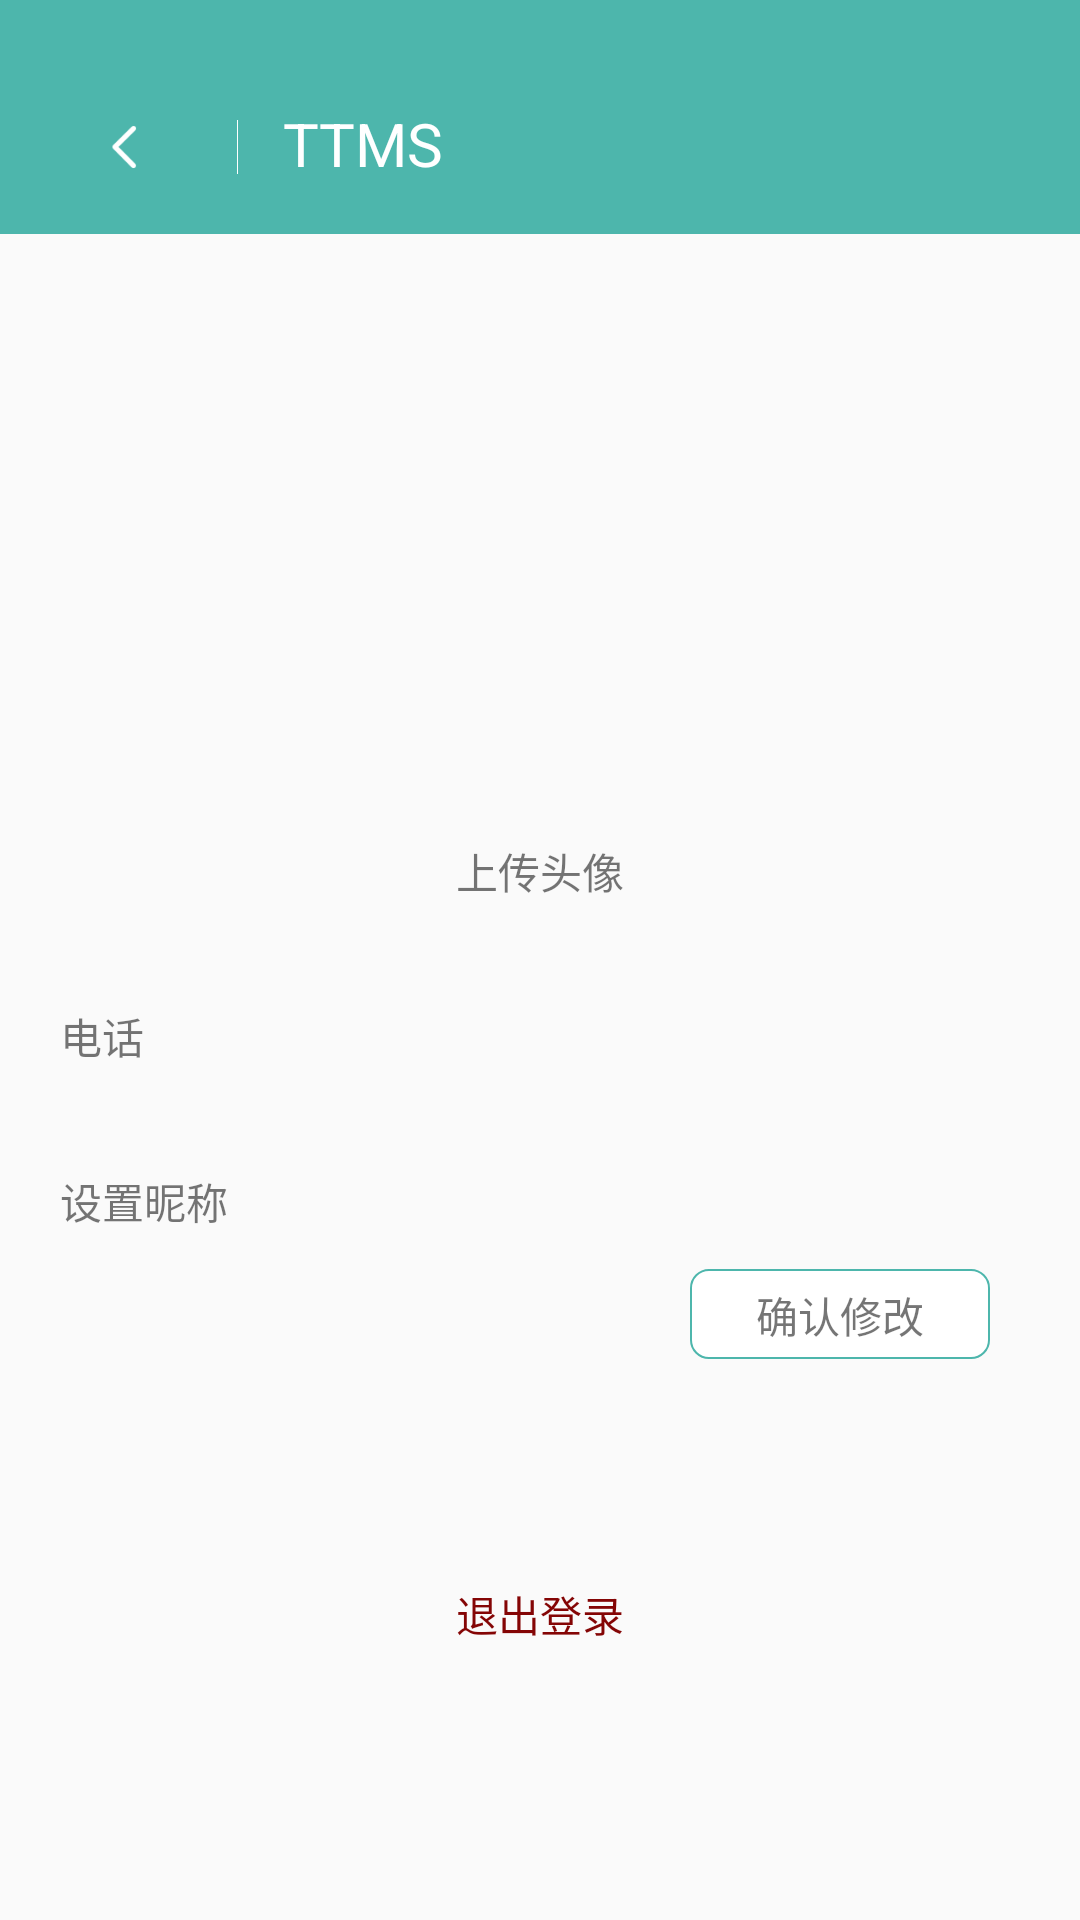

Produce the Android XML layout that renders to this screen, including the resource entries it uses.
<!-- AndroidManifest.xml: activity theme Theme.AppCompat.Light.NoActionBar -->
<!-- res/layout/fragment_personal.xml -->
<?xml version="1.0" encoding="utf-8"?>
<LinearLayout xmlns:android="http://schemas.android.com/apk/res/android"
    android:orientation="vertical"
    android:layout_width="match_parent"
    android:layout_height="match_parent">

    <include layout="@layout/layou_back"/>


    <ImageView
        android:id="@+id/photo"
        android:layout_width="160dp"
        android:layout_height="160dp"
        android:src="@drawable/ic_launcher_background"
        android:layout_gravity="center"
        android:layout_marginLeft="30dp"
        android:layout_marginRight="30dp"
        android:layout_marginTop="30dp" />
    <TextView
        android:id="@+id/user_photo"
        android:layout_width="130dp"
        android:layout_height="45dp"
        android:layout_gravity="center"
        android:text="上传头像"
        android:gravity="center"/>

    <TextView
        android:id="@+id/user_account_tv"
        android:layout_marginTop="10dp"
        android:layout_width="match_parent"
        android:layout_height="45dp"
        android:text="电话"
        android:layout_marginLeft="20dp"
        android:gravity="center_vertical"/>

    <TextView
       android:id="@+id/user_name_tv"
       android:layout_marginTop="10dp"
       android:layout_width="match_parent"
       android:layout_height="45dp"
       android:text="设置昵称"
       android:layout_marginLeft="20dp"
       android:gravity="center_vertical"/>
    <EditText
        android:visibility="gone"
        android:id="@+id/et"
        android:layout_marginTop="10dp"
        android:layout_width="match_parent"
        android:layout_height="45dp"
        android:hint="输入昵称"
        android:maxLength="10"
        android:maxLines="1"
        android:layout_marginLeft="20dp"
        android:gravity="center_vertical"/>


    <LinearLayout
        android:layout_width="match_parent"
        android:layout_height="40dp"
        android:orientation="horizontal">
        <View
            android:layout_width="0dp"
            android:layout_weight="1"
            android:layout_height="match_parent"/>
        <TextView
            android:id="@+id/ok"
            android:layout_gravity="center_horizontal"
            android:background="@drawable/tv_bg"
            android:layout_width="100dp"
            android:layout_marginRight="30dp"
            android:layout_height="30dp"
            android:text="确认修改"
            android:gravity="center"
            />
    </LinearLayout>


    <TextView
        android:id="@+id/out_login"
        android:layout_marginTop="50dp"
        android:layout_width="match_parent"
        android:layout_height="50dp"
        android:textColor="#840505"
        android:text="退出登录"
        android:gravity="center"
        />


</LinearLayout>
<!-- res/layout/layou_back.xml (included above) -->
<?xml version="1.0" encoding="utf-8"?>
<LinearLayout xmlns:android="http://schemas.android.com/apk/res/android"
    android:orientation="horizontal"
    android:layout_width="match_parent"
    android:background="@color/title"
    android:layout_height="78dp">

    <ImageView
        android:id="@+id/back_tools"
        android:paddingTop="40dp"
        android:layout_width="0dp"
        android:layout_marginLeft="20dp"
        android:layout_marginRight="15dp"
        android:paddingBottom="20dp"
        android:layout_weight="1"
        android:layout_height="match_parent"
        android:src="@drawable/back"/>
    <View
        android:layout_width="1px"
        android:layout_height="match_parent"

        android:layout_marginTop="40dp"
        android:layout_marginBottom="20dp"

        android:background="#ffffff"/>
    <TextView
        android:id="@+id/text"
        android:layout_width="0dp"
        android:layout_weight="6"
        android:layout_marginTop="28dp"
        android:layout_marginLeft="15dp"
        android:layout_marginBottom="10dp"
        android:gravity="center_vertical"
        android:layout_height="match_parent"
        android:textSize="20sp"
        android:textColor="#ffffff"
        android:text="TTMS"/>

</LinearLayout>
<!-- resources referenced by this layout -->
<resources>
  <color name="title">#4DB6AC</color>
  <!-- drawable back: png bitmap (drawable, 1118 bytes) -->
  <!-- drawable tv_bg (drawable) -->
  <?xml version="1.0" encoding="utf-8"?>
  <shape xmlns:android="http://schemas.android.com/apk/res/android">
  
      
      <solid android:color="@android:color/white" />
      
      <stroke
          android:width="0.5dp"
          android:color="@color/title" />
      
      <corners android:radius="6dp" />
      
      <padding
          android:bottom="5dp"
          android:left="5dp"
          android:right="5dp"
          android:top="5dp" />
  </shape>
</resources>
